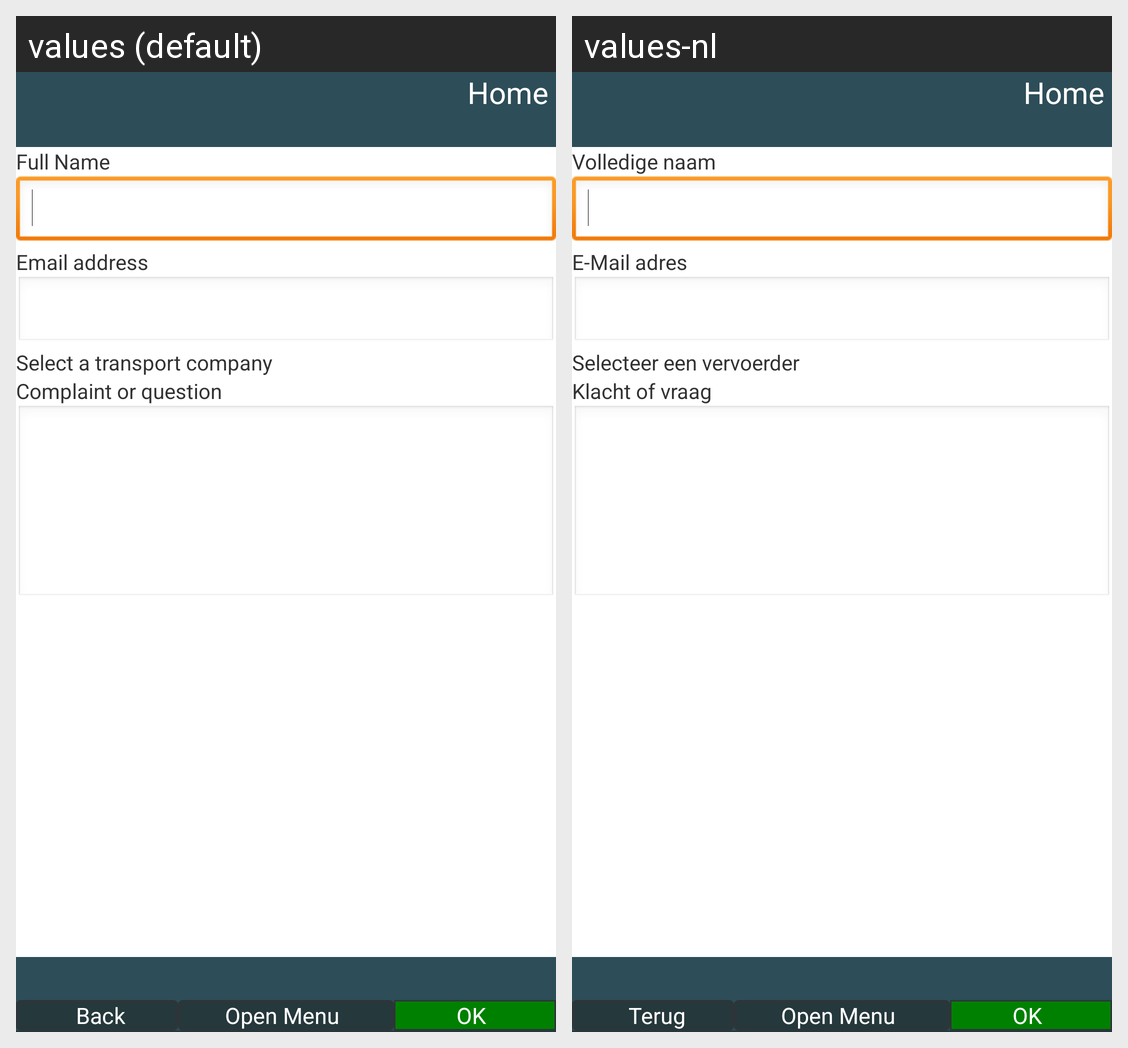

The Android screen above is rendered under two locales of the same app. Produce the string resources it draws, with the default and per-locale values.
Android screen res/layout/activity_customer_support.xml rendered under 2 locales, left to right: values (default), values-nl. Device: Nexus 5 (rendered at 1080×1920; each locale shown at half size, 540×960, under a caption strip naming it); theme AppTheme.
Strings drawn on this screen, with the default value and each locale's value (text and hints the layout hard-codes, and strings that could not be matched under every locale, appear in the picture but are not listed):

full_name
  values: Full Name
  values-nl: Volledige naam

email
  values: Email address
  values-nl: E-Mail adres

transport_company
  values: Select a transport company
  values-nl: Selecteer een vervoerder

complaint
  values: Complaint or question
  values-nl: Klacht of vraag

header_button_home
  values: Home
  values-nl: Home

footer_button_back
  values: Back
  values-nl: Terug

footer_button_menu_open
  values: Open Menu
  values-nl: Open Menu

footer_button_ok
  values: OK
  values-nl: OK
